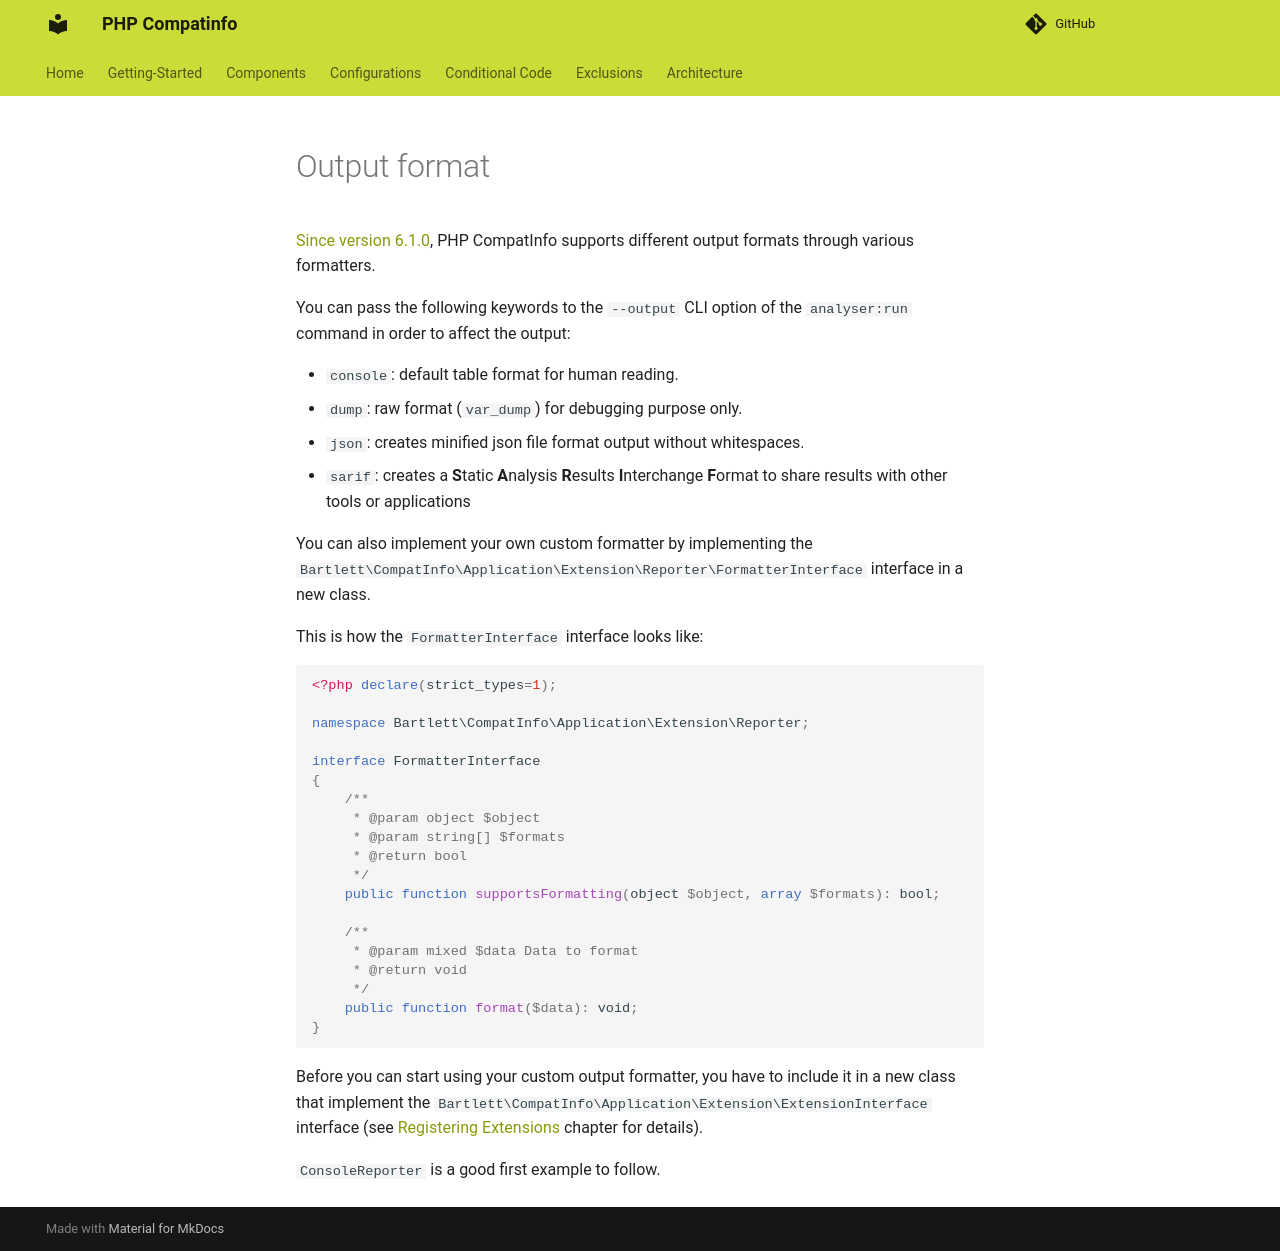

repository: llaville/php-compatinfo · page: 7.3/components/extensions/reporter/index.html · generator: mkdocs

<!-- markdownlint-disable MD013 -->
# Output format

[Since version 6.1.0](https://github.com/llaville/php-compatinfo/issues/312),
PHP CompatInfo supports different output formats through various formatters.

You can pass the following keywords to the `--output` CLI option of the `analyser:run` command
in order to affect the output:

- `console`: default table format for human reading.
- `dump`: raw format (`var_dump`) for debugging purpose only.
- `json`: creates minified json file format output without whitespaces.
- `sarif`: creates a **S**tatic **A**nalysis **R**esults **I**nterchange **F**ormat to share results with other tools or applications

You can also implement your own custom formatter by implementing
the `Bartlett\CompatInfo\Application\Extension\Reporter\FormatterInterface` interface in a new class.

This is how the `FormatterInterface` interface looks like:

```php
<?php declare(strict_types=1);

namespace Bartlett\CompatInfo\Application\Extension\Reporter;

interface FormatterInterface
{
    /**
     * @param object $object
     * @param string[] $formats
     * @return bool
     */
    public function supportsFormatting(object $object, array $formats): bool;

    /**
     * @param mixed $data Data to format
     * @return void
     */
    public function format($data): void;
}
```

Before you can start using your custom output formatter, you have to include it in a new class that implement
the `Bartlett\CompatInfo\Application\Extension\ExtensionInterface` interface (see [Registering Extensions](README.md) chapter for details).

`ConsoleReporter` is a good first example to follow.
